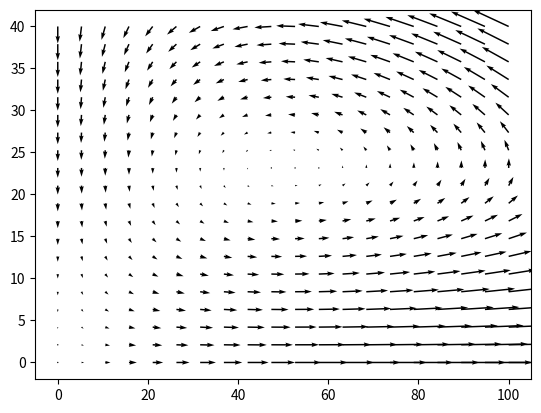

The script that saved this image:
import numpy as np
import matplotlib.pyplot as plt

x,y = np.meshgrid(np.linspace(0,100,20), np.linspace(0,40,20))


Lambda = 32.221
b = 1.3847
Mu = 27.432
c = 0.5433


dx = x*(Lambda-b*y)
dy = y*(-Mu+c*x)

n = np.sqrt(dx**2 + dy**2)
u,v = dx/n, dy/n

plt.quiver(x,y,dx,dy)
plt.show()

x1,y1 = 21,44
x2,y2 = 72,23
x3,y3 = 2,16

equation = (u**2)/(b/(c*Lambda)) + (v**2)/(c/(b*Mu))
equation2 = (-Mu*np.log(x)+c*x-Lambda*np.log(y)+b*y)
